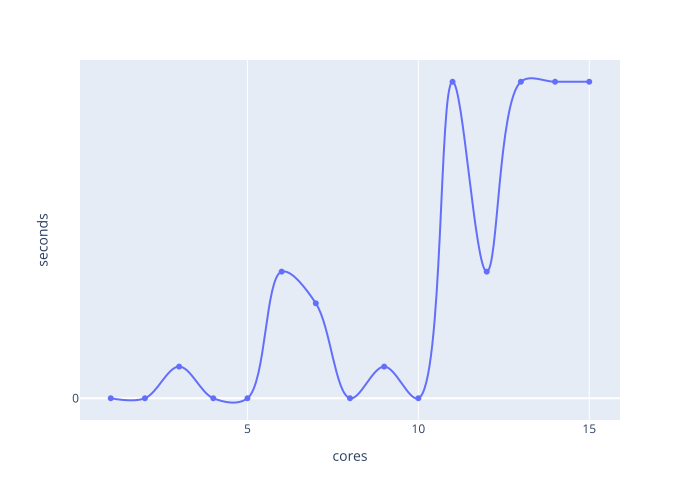

Values plotted in this chart, from the file beside it:
1.0, 3.141592653589436, 3.141592653589793, 3.57047724719e-13, 0.142
2.0, 3.142, 3.142, 5.3290705182e-14, 0.094
3.0, 3.142, 3.142, 1.9999996858643954e-07, 0.063
4.0, 3.142, 3.142, 8.881784197e-15, 0.049
5.0, 3.142, 3.142, 7.549516567e-15, 0.0375
6.0, 3.142, 3.142, 8.000001265884293e-07, 0.0315
7.0, 3.142, 3.142, 6.000000984940357e-07, 0.027
8.0, 3.142, 3.142, 1.0214051827e-14, 0.0255
9.0, 3.142, 3.142, 2.000000396407131e-07, 0.0205
10.0, 3.142, 3.142, 2.3536728122e-14, 0.017
11.0, 3.142, 3.142, 2.0000009701703902e-06, 0.016
12.0, 3.142, 3.142, 8.000001248120725e-07, 0.016
13.0, 3.142, 3.142, 2.0000010167997573e-06, 0.0145
14.0, 3.142, 3.142, 2.0000009812726205e-06, 0.0125
15.0, 3.142, 3.142, 2.000000991042583e-06, 0.0125
